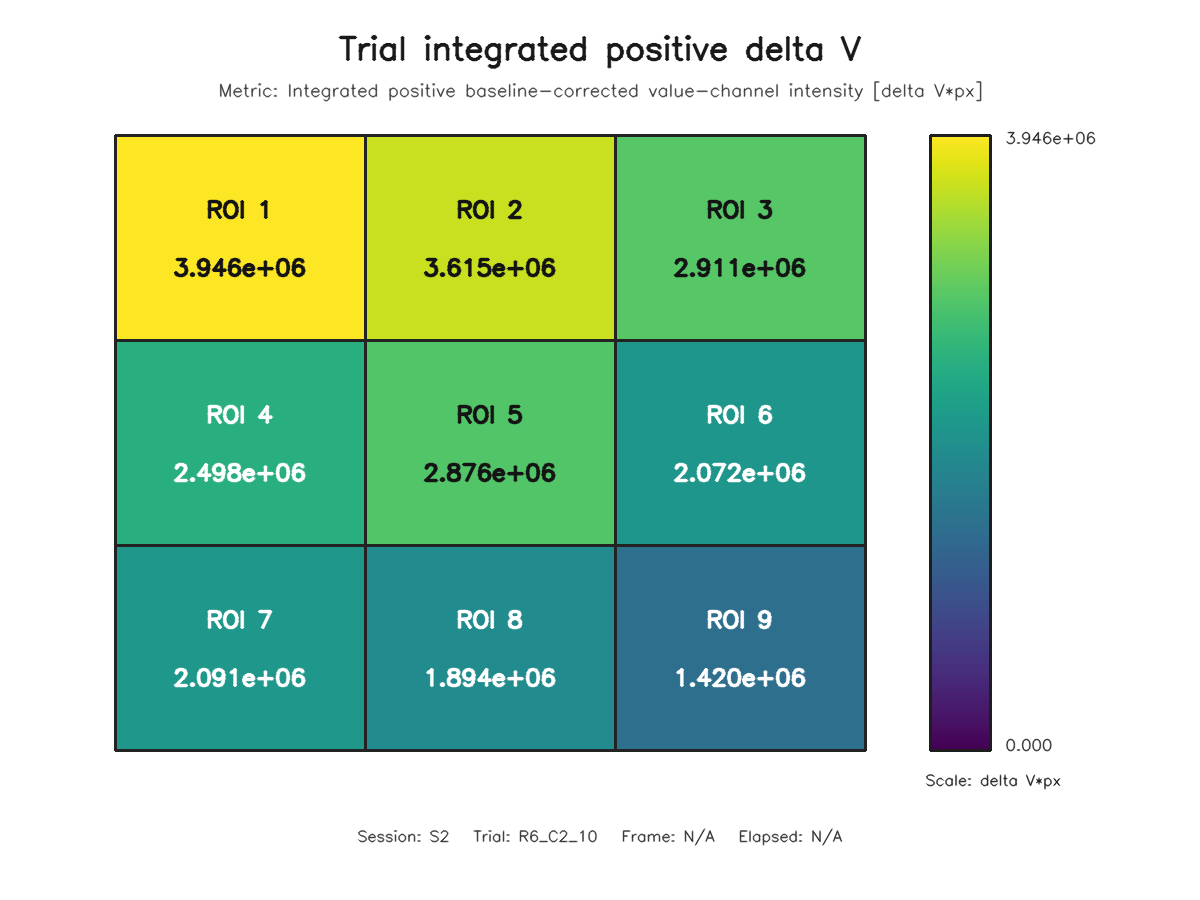

The file beside this chart, header and first rows:
roi, row, column, value
1, 1, 1, 3946325
2, 1, 2, 3615395
3, 1, 3, 2911027
4, 2, 1, 2497874
5, 2, 2, 2875733
6, 2, 3, 2072010
7, 3, 1, 2090742
8, 3, 2, 1893739
9, 3, 3, 1419798
